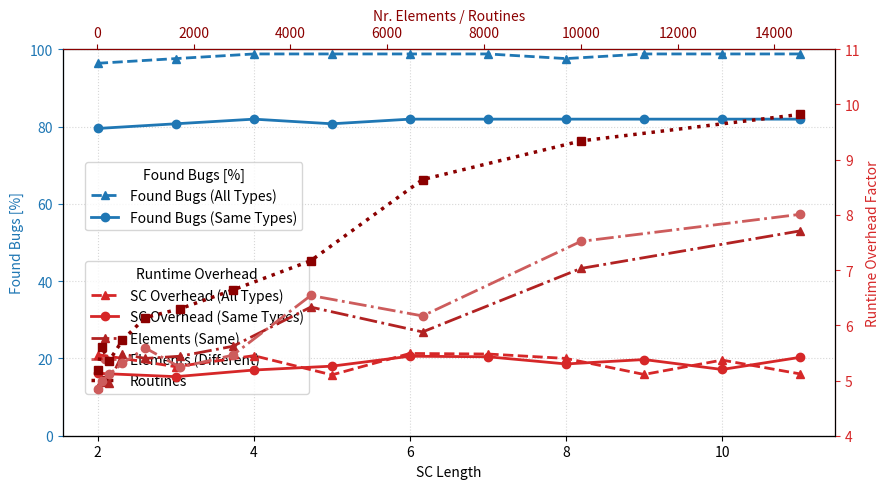

The script that saved this image:
import matplotlib.pyplot as plt
from matplotlib.lines import Line2D
import random
import math

base = 600505
num = 83


def plotGraph1():
    x = range(2, 12)

    # prec
    allElemPrec = [96.38, 97.59, 98.79, 98.79, 98.79, 98.79, 97.59, 98.79, 98.79, 98.79] # all elements
    sameElemPrec = [79.51, 80.72, 81.92, 80.72, 81.92, 81.92, 81.92, 81.92, 81.92, 81.92] # same elements


    # overhead
    allElemOh = [5.47, 5.25, 5.45, 5.102, 5.49, 5.48, 5.40, 5.11, 5.37, 5.12] # all elements
    sameElemOh = [5.13, 5.07, 5.19, 5.26, 5.44, 5.43, 5.30, 5.38, 5.20, 5.42]  # same elements


    if True:
        fig, ax1 = plt.subplots()
        l1, = ax1.plot(x, allElemPrec, 'b^--')
        l2, = ax1.plot(x, sameElemPrec, 'bo-')
        ax1.set_xlabel('SC Length')
        ax1.set_ylabel('Found bugs [%]', color='b')
        ax1.tick_params(axis='y', labelcolor='b')
        ax1.set_ylim(0, 100)

    if True:
        # Create second axis
        ax2 = ax1.twinx()
    #     fig, ax2 = plt.subplots()
        # Runtime
        l3, = ax2.plot(x, allElemOh, 'r^--', label='GoPie')
        l4, = ax2.plot(x, sameElemOh, 'ro-', label='GoPie+')
    #     ax2.set_ylabel('runtime [min]', color='r')
        ax2.set_ylabel('Avg. runtime overhead factor per run', color='r')
        ax2.tick_params(axis='y', labelcolor='r')
        ax2.set_ylim(4, 7)

    custom_lines = [
        Line2D([0], [0], color='black', marker='^',
               linestyle='--', label='All Type'),
        Line2D([0], [0], color='black', marker='o',
               linestyle='-',  label='Same Type'),
    ]

    # Set legend
    ax1.legend(handles=custom_lines, loc='lower left')

    plt.tight_layout()
    plt.show()

def plotGraph2():
    x = [10 * max(2, int(math.pow(10, math.sqrt(x)))) for x in range(11)]
    
    # prec
    elemSameOver = [x + 0.4 for x in [4.48, 4.57, 4.56, 5.08, 5.00, 5.04, 5.22, 5.93, 5.48, 6.63, 7.31]]
    elemDiffOver = [x + 0.4 for x in [4.45, 4.59, 4.71, 4.91, 5.19, 4.84, 5.06, 6.14, 5.77, 7.12, 7.61]]
    routOver = [x + 0.4 for x in [4.79, 5.21, 4.95, 5.33, 5.74, 5.90, 6.24, 6.77, 8.24, 8.94, 9.42]]

    # Create figure and first axis

    if True:
        fig, ax1 = plt.subplots()
        l1, = ax1.plot(x, elemSameOver, 'b^-', label="Elements (Same)")
        l2, = ax1.plot(x, elemDiffOver, 'ro-', label="Elements (Different)")
        l3, = ax1.plot(x, routOver, 'gx-', label="Routines")
        ax1.set_xlabel('Nr.')
        ax1.set_ylabel('Overhead')
        ax1.tick_params(axis='y')
        ax1.set_ylim(1, 11)

    ax1.legend()
    
    plt.tight_layout()
    plt.show()

def plotAll():
    # ==================================================
    # Data from Graph 1
    # ==================================================
    x1 = range(2, 12)

    allElemPrec = [96.38, 97.59, 98.79, 98.79, 98.79,
                   98.79, 97.59, 98.79, 98.79, 98.79]

    sameElemPrec = [79.51, 80.72, 81.92, 80.72, 81.92,
                    81.92, 81.92, 81.92, 81.92, 81.92]

    allElemOh = [5.47, 5.25, 5.45, 5.102, 5.49,
                 5.48, 5.40, 5.11, 5.37, 5.12]

    sameElemOh = [5.13, 5.07, 5.19, 5.26, 5.44,
                  5.43, 5.30, 5.38, 5.20, 5.42]

    # ==================================================
    # Data from Graph 2
    # ==================================================
    x2 = [10 * max(2, int(math.pow(10, math.sqrt(x))))
          for x in range(11)]

    elemSameOver = [x + 0.4 for x in
                    [4.48, 4.57, 4.56, 5.08, 5.00,
                     5.04, 5.22, 5.93, 5.48, 6.63, 7.31]]

    elemDiffOver = [x + 0.4 for x in
                    [4.45, 4.59, 4.71, 4.91, 5.19,
                     4.84, 5.06, 6.14, 5.77, 7.12, 7.61]]

    routOver = [x + 0.4 for x in
                [4.79, 5.21, 4.95, 5.33, 5.74,
                 5.90, 6.24, 6.77, 8.24, 8.94, 9.42]]

    # ==================================================
    # Figure
    # ==================================================
    fig, ax_left = plt.subplots(figsize=(9, 5))

    # -------------------------
    # Left axis (precision)
    # -------------------------
    l1, = ax_left.plot(x1, allElemPrec,
                       color='tab:blue', marker='^',
                       linestyle='--', linewidth=2,
                       label='Found Bugs (All Types)')

    l2, = ax_left.plot(x1, sameElemPrec,
                       color='tab:blue', marker='o',
                       linestyle='-', linewidth=2,
                       label='Found Bugs (Same Types)')

    ax_left.set_xlabel('SC Length')
    ax_left.set_ylabel('Found Bugs [%]', color='tab:blue')
    ax_left.tick_params(axis='y', colors='tab:blue')
    ax_left.set_ylim(0, 100)
    ax_left.spines['left'].set_color('tab:blue')

    # -------------------------
    # Right axis (SC overhead)
    # -------------------------
    ax_right = ax_left.twinx()

    r1, = ax_right.plot(x1, allElemOh,
                        color='tab:red', marker='^',
                        linestyle='--', linewidth=2,
                        label='SC Overhead (All Types)')

    r2, = ax_right.plot(x1, sameElemOh,
                        color='tab:red', marker='o',
                        linestyle='-', linewidth=2,
                        label='SC Overhead (Same Types)')

    ax_right.set_ylabel('Runtime Overhead Factor', color='tab:red')
    ax_right.tick_params(axis='y', colors='tab:red')
    ax_right.spines['right'].set_color('tab:red')
    ax_right.set_ylim(4, 11)

    # -------------------------
    # Top axis (Graph 2)
    # -------------------------
    ax_top = ax_right.twiny()

    t1, = ax_top.plot(x2, elemSameOver,
                      color='firebrick', marker='^',
                      linestyle='-.', linewidth=2,
                      label='Elements (Same)')

    t2, = ax_top.plot(x2, elemDiffOver,
                      color='indianred', marker='o',
                      linestyle='-.', linewidth=2,
                      label='Elements (Different)')

    t3, = ax_top.plot(x2, routOver,
                      color='darkred', marker='s',
                      linestyle=':', linewidth=2.5,
                      label='Routines')

    ax_top.set_xlabel('Nr. Elements / Routines', color='darkred')
    ax_top.tick_params(axis='x', colors='darkred')
    ax_top.spines['top'].set_color('darkred')

    ax_top.set_ylim(ax_right.get_ylim())

    # ==================================================
    # GRID
    # ==================================================
    ax_left.grid(True, linestyle=':', alpha=0.5)

    # ==================================================
    # LEGENDS (FIXED: explicit handles)
    # ==================================================

    left_legend = ax_left.legend(
        handles=[l1, l2],
        loc='center left',
        bbox_to_anchor=(0.02, 0.62),
        title='Found Bugs [%]',
        frameon=True
    )

    right_legend = ax_left.legend(
        handles=[r1, r2, t1, t2, t3],
        loc='center left',
        bbox_to_anchor=(0.02, 0.28),
        title='Runtime Overhead',
        frameon=True
    )

    ax_left.add_artist(left_legend)

    plt.tight_layout()
    plt.show()

def buildVal():
    text = """
0-0-4972-4972
1-0-7391-7391
2-0-1204-1204
3-0-1225-1225
4-0-1215-1215
5-0-1308-1308
6-0-1383-1383
7-0-1767-1767
8-0-2675-2675
9-0-5017-5017
10-0-10760-10760
"""


    rows = []

    for line in text.strip().splitlines():
        parts = line.strip().split("-")
        first_num = int(parts[0])
        last_num = int(int(parts[-1]))
        rows.append((first_num, last_num))

    rows.sort(key=lambda x: x[0])

    return [last_num for _, last_num in rows]


if __name__ == "__main__":
    # print(buildVal())
    # plotGraph1()
    # plotGraph2()
    plotAll()
